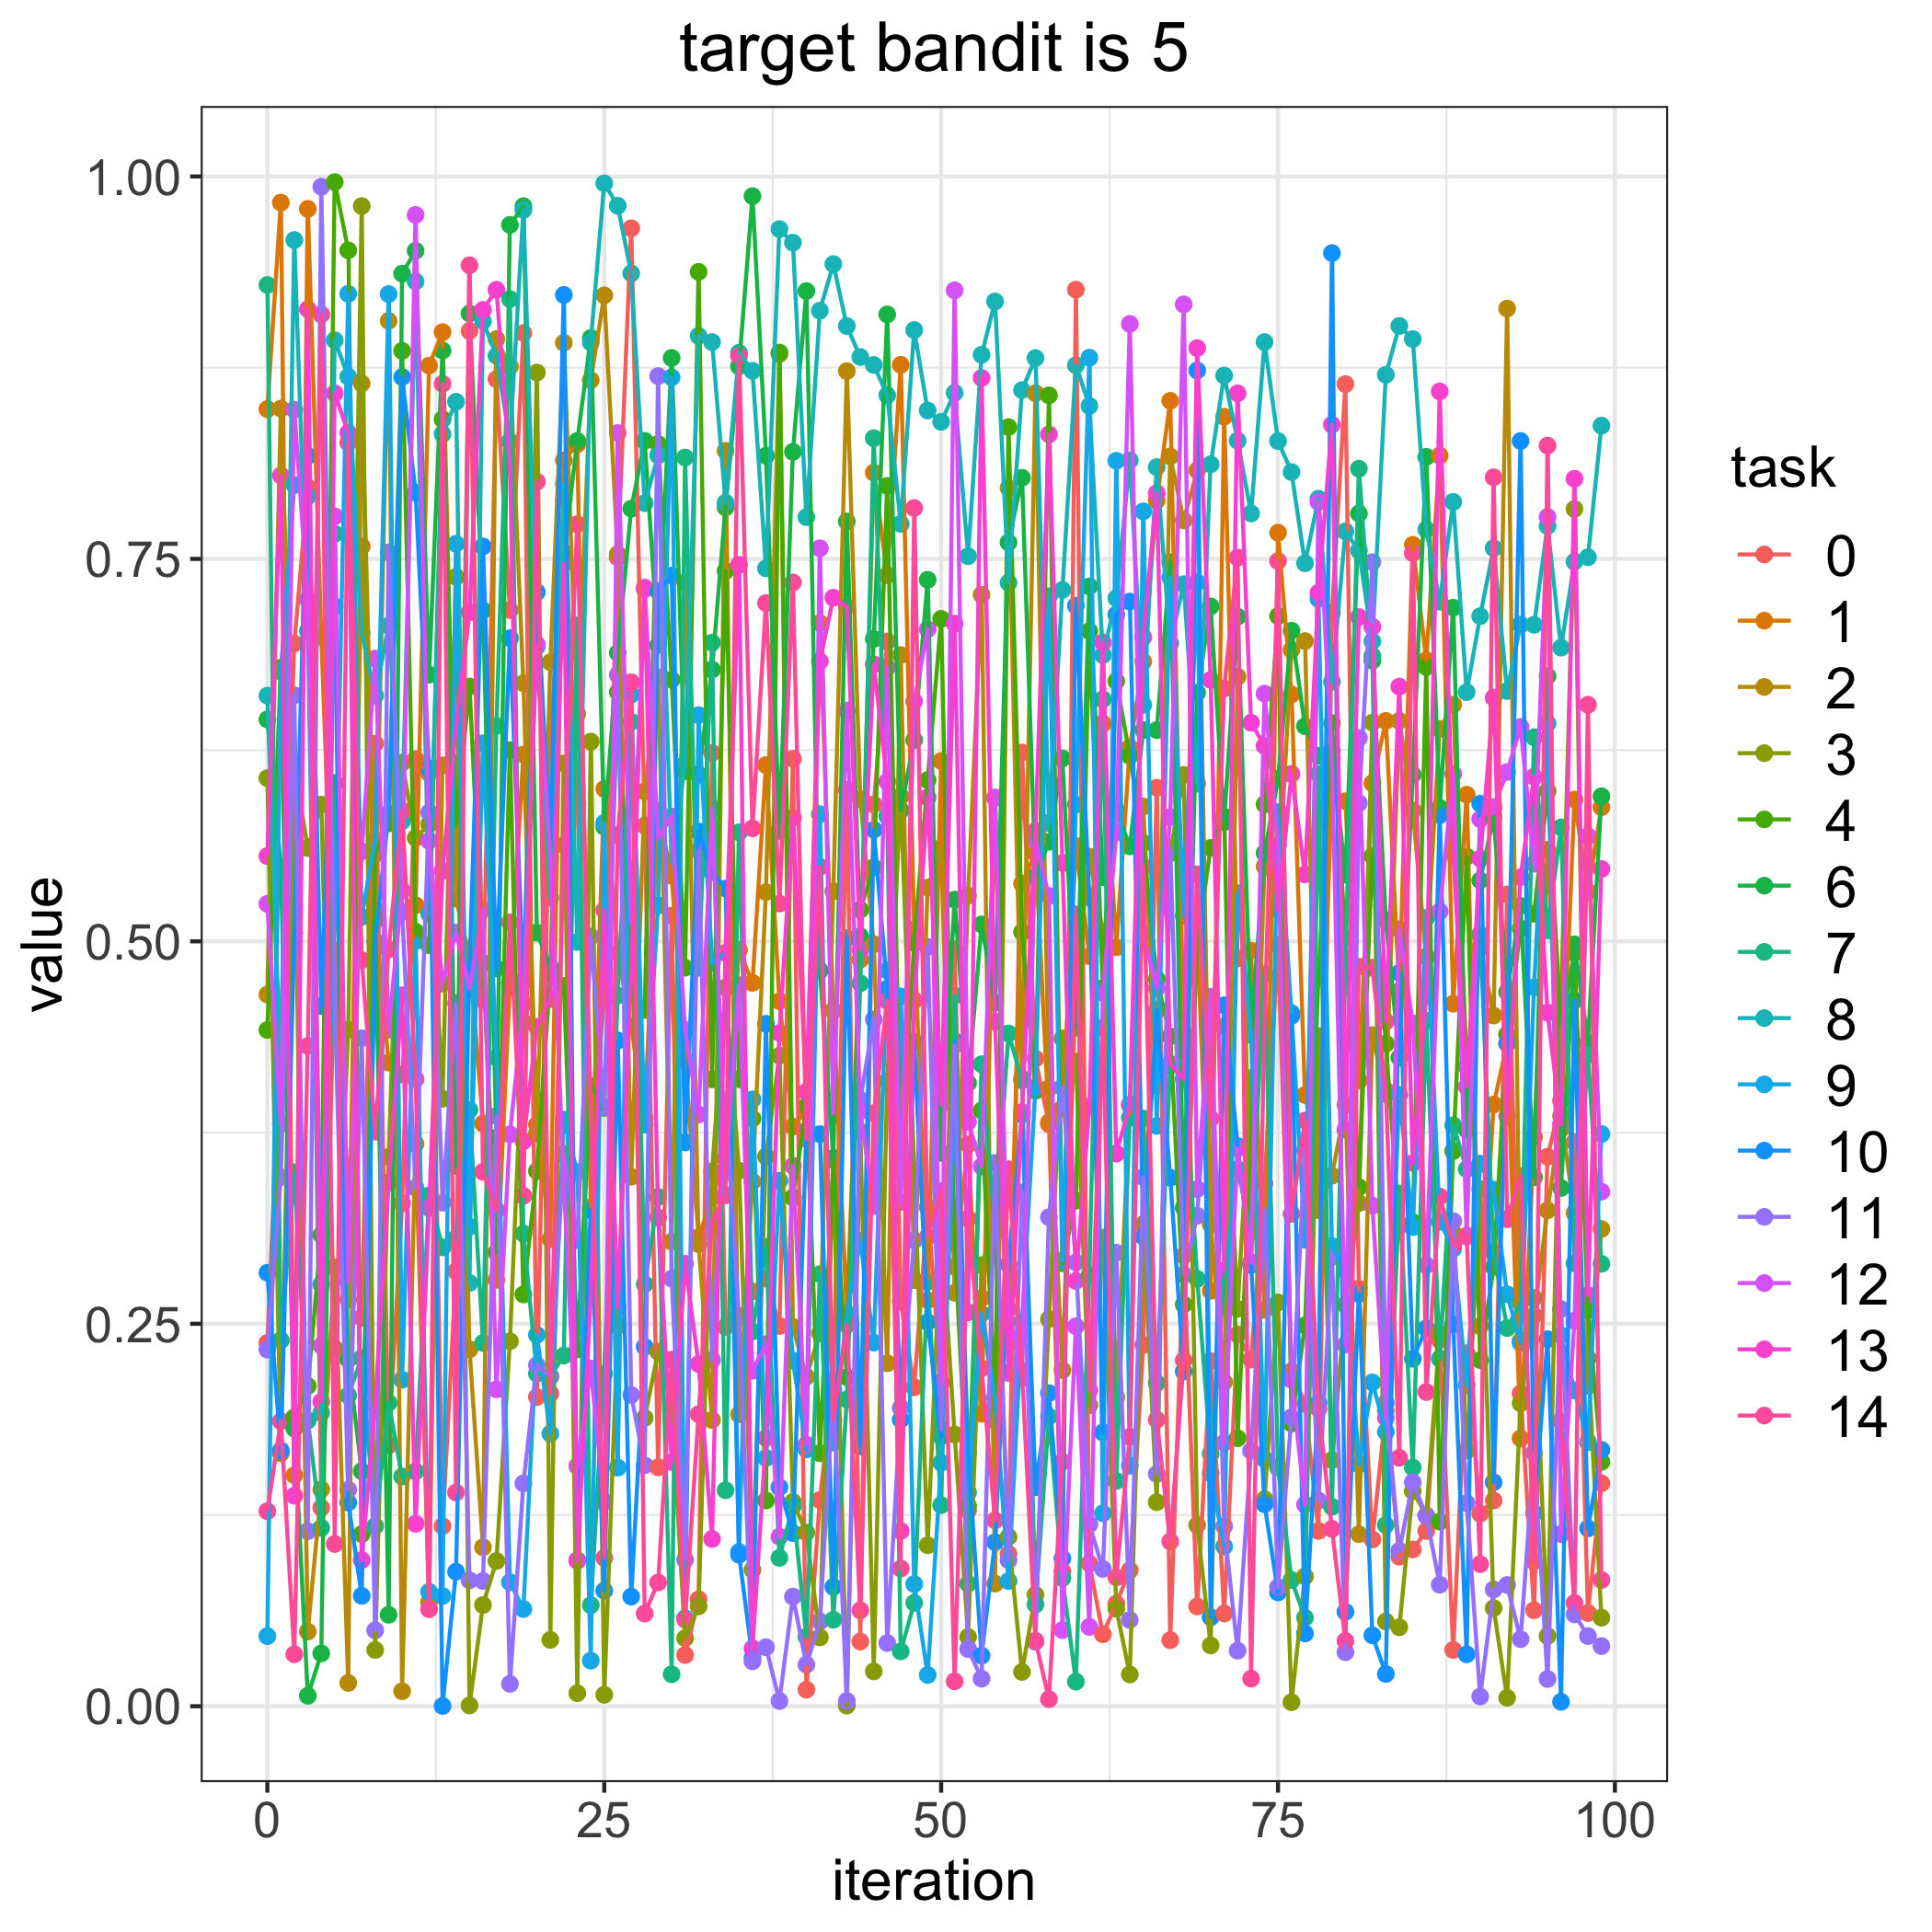

The file beside this chart, header and first rows:
, 0, 1, 2, 3, 4, 6, 7, 8, 9, 10, 11, 12, 13, 14
0, 0.2375, 0.8479, 0.4652, 0.6066, 0.442, 0.6451, 0.9291, 0.6606, 0.04584, 0.2834, 0.2331, 0.5245, 0.5557, 0.1275
1, 0.4396, 0.9829, 0.8483, 0.1653, 0.6788, 0.5488, 0.2392, 0.4105, 0.6763, 0.1672, 0.3458, 0.3805, 0.8045, 0.1863
2, 0.6946, 0.151, 0.5742, 0.6144, 0.1889, 0.1815, 0.349, 0.9584, 0.7982, 0.5053, 0.6609, 0.8476, 0.1376, 0.03395
3, 0.7967, 0.9788, 0.04877, 0.561, 0.2093, 0.006833, 0.1868, 0.7028, 0.7909, 0.8174, 0.1144, 0.7234, 0.9132, 0.4316
4, 0.1298, 0.699, 0.1417, 0.5893, 0.3081, 0.03458, 0.1166, 0.1918, 0.2757, 0.4577, 0.9933, 0.2356, 0.1991, 0.9098
5, 0.4937, 0.4637, 0.2869, 0.2338, 0.9963, 0.6036, 0.7664, 0.893, 0.5133, 0.7189, 0.4598, 0.7778, 0.8582, 0.1061
6, 0.337, 0.2658, 0.01525, 0.4422, 0.9517, 0.2268, 0.2031, 0.8691, 0.9233, 0.1332, 0.1415, 0.2776, 0.8324, 0.826
7, 0.2539, 0.7582, 0.8647, 0.9806, 0.1125, 0.1537, 0.2277, 0.7018, 0.516, 0.07214, 0.4367, 0.5588, 0.09555, 0.4877
8, 0.6293, 0.5133, 0.5211, 0.03678, 0.5572, 0.5149, 0.1177, 0.6606, 0.5662, 0.4999, 0.04965, 0.6848, 0.1972, 0.3756
9, 0.1705, 0.4207, 0.9056, 0.3592, 0.5771, 0.05979, 0.1983, 0.7064, 0.9231, 0.5837, 0.7543, 0.4422, 0.3421, 0.4947
10, 0.3287, 0.413, 0.009796, 0.6167, 0.886, 0.9365, 0.1502, 0.5786, 0.2134, 0.8689, 0.5192, 0.5331, 0.4647, 0.5854
11, 0.6191, 0.5237, 0.3676, 0.5676, 0.5063, 0.9514, 0.1536, 0.9313, 0.5001, 0.7932, 0.3389, 0.9748, 0.1192, 0.4099
12, 0.61, 0.8764, 0.06813, 0.5766, 0.4974, 0.6743, 0.3339, 0.518, 0.07477, 0.613, 0.5842, 0.5657, 0.3257, 0.06339
13, 0.1177, 0.8982, 0.6151, 0.3971, 0.8413, 0.8862, 0.2999, 0.8316, 0.07203, 0.0001662, 0.3292, 0.4723, 0.5462, 0.8645
14, 0.2844, 0.5278, 0.6166, 0.7382, 0.5759, 0.3532, 0.306, 0.8527, 0.7599, 0.08796, 0.4597, 0.5057, 0.6404, 0.1397
15, 0.899, 0.4904, 0.2333, 0.0005187, 0.6666, 0.9104, 0.3898, 0.2767, 0.3135, 0.4817, 0.08233, 0.4692, 0.7151, 0.9419
16, 0.4617, 0.3809, 0.1039, 0.06617, 0.4858, 0.7163, 0.2374, 0.9054, 0.6295, 0.7581, 0.08191, 0.5209, 0.9128, 0.3493
17, 0.8675, 0.2787, 0.8937, 0.09495, 0.2966, 0.3717, 0.6409, 0.8828, 0.424, 0.4823, 0.3858, 0.2071, 0.926, 0.3242
18, 0.7165, 0.4725, 0.8758, 0.2386, 0.625, 0.9683, 0.9198, 0.8268, 0.08108, 0.6982, 0.01463, 0.3738, 0.8098, 0.5124
19, 0.8976, 0.6221, 0.6688, 0.4473, 0.2692, 0.9806, 0.3089, 0.9781, 0.0635, 0.4739, 0.1457, 0.4591, 0.3693, 0.3337
20, 0.2021, 0.3801, 0.3743, 0.8718, 0.3499, 0.5057, 0.2175, 0.6928, 0.2428, 0.7283, 0.2229, 0.6941, 0.444, 0.8005
21, 0.6257, 0.3053, 0.6825, 0.04337, 0.4787, 0.4832, 0.2157, 0.5284, 0.1782, 0.561, 0.2156, 0.5544, 0.4623, 0.2044
22, 0.7887, 0.8144, 0.8913, 0.6163, 0.4708, 0.7541, 0.2292, 0.7991, 0.3834, 0.9226, 0.3611, 0.3423, 0.747, 0.5629
23, 0.5897, 0.8249, 0.6487, 0.00852, 0.2333, 0.8271, 0.7066, 0.4996, 0.3491, 0.09548, 0.3048, 0.1569, 0.09511, 0.7727
24, 0.3687, 0.326, 0.8668, 0.6306, 0.4055, 0.8944, 0.06604, 0.8915, 0.0298, 0.324, 0.5031, 0.2208, 0.2683, 0.3846
25, 0.4622, 0.5996, 0.9223, 0.00749, 0.3911, 0.5748, 0.2174, 0.9955, 0.5775, 0.07554, 0.3917, 0.1334, 0.5204, 0.09694
26, 0.751, 0.4924, 0.7531, 0.2487, 0.663, 0.6886, 0.4646, 0.9808, 0.156, 0.4352, 0.6742, 0.8323, 0.2607, 0.5695
27, 0.9661, 0.4445, 0.3461, 0.5175, 0.4648, 0.7828, 0.6435, 0.9366, 0.6613, 0.07167, 0.2035, 0.5119, 0.4802, 0.6694
28, 0.5757, 0.3846, 0.598, 0.1885, 0.4552, 0.8271, 0.2759, 0.7865, 0.3801, 0.235, 0.1575, 0.7301, 0.7312, 0.06056
29, 0.1562, 0.5855, 0.6728, 0.2318, 0.8251, 0.6937, 0.3329, 0.8177, 0.5235, 0.7289, 0.8695, 0.5673, 0.3194, 0.0809
30, 0.5168, 0.5429, 0.3037, 0.1967, 0.6711, 0.8814, 0.02088, 0.5518, 0.8687, 0.7391, 0.2795, 0.5816, 0.1596, 0.2265
31, 0.03347, 0.4225, 0.7348, 0.04449, 0.4828, 0.6113, 0.8163, 0.6161, 0.05754, 0.3686, 0.09589, 0.442, 0.2892, 0.05661
32, 0.06994, 0.3066, 0.302, 0.06531, 0.9376, 0.6089, 0.4827, 0.8958, 0.6479, 0.5718, 0.5595, 0.3867, 0.2237, 0.1909
33, 0.6232, 0.3329, 0.1871, 0.3497, 0.4098, 0.6777, 0.6953, 0.8918, 0.486, 0.5455, 0.2264, 0.5871, 0.1094, 0.3169
34, 0.248, 0.3581, 0.8206, 0.4698, 0.7421, 0.7836, 0.1412, 0.7868, 0.4925, 0.5345, 0.3961, 0.3489, 0.4923, 0.3341
35, 0.2552, 0.4944, 0.1907, 0.3501, 0.4099, 0.8759, 0.5713, 0.8847, 0.1009, 0.09903, 0.2536, 0.4714, 0.7461, 0.8826
36, 0.2712, 0.4729, 0.343, 0.08917, 0.3841, 0.9871, 0.245, 0.8729, 0.3967, 0.03163, 0.02938, 0.2193, 0.03771, 0.5739
37, 0.2795, 0.6152, 0.5322, 0.3593, 0.1345, 0.8174, 0.3003, 0.7438, 0.1623, 0.4461, 0.03858, 0.2367, 0.1754, 0.7211
38, 0.2485, 0.4609, 0.8839, 0.4252, 0.8849, 0.5722, 0.09697, 0.9656, 0.3435, 0.1432, 0.003424, 0.1108, 0.4401, 0.5247
39, 0.6194, 0.3789, 0.248, 0.1336, 0.3326, 0.82, 0.1309, 0.9567, 0.2259, 0.1132, 0.0717, 0.3533, 0.5809, 0.7346
40, 0.01083, 0.3891, 0.2154, 0.1135, 0.3923, 0.9251, 0.04534, 0.7773, 0.1679, 0.375, 0.02718, 0.171, 0.4018, 0.3708
41, 0.1348, 0.7081, 0.2438, 0.04503, 0.1654, 0.4809, 0.2825, 0.9123, 0.5831, 0.374, 0.05546, 0.7569, 0.6831, 0.5486
42, 0.2131, 0.4547, 0.5327, 0.357, 0.3583, 0.3584, 0.05653, 0.9427, 0.1724, 0.07802, 0.2068, 0.3874, 0.7246, 0.1874
43, 0.599, 0.256, 0.8727, 0.0004329, 0.2152, 0.7745, 0.2005, 0.9022, 0.2568, 0.5021, 0.003483, 0.6509, 0.7186, 0.2493
44, 0.04227, 0.4881, 0.593, 0.3757, 0.5207, 0.5033, 0.4726, 0.882, 0.3043, 0.1699, 0.3964, 0.3889, 0.4945, 0.06267
45, 0.5895, 0.8064, 0.4981, 0.02279, 0.5483, 0.6977, 0.8289, 0.8768, 0.2377, 0.573, 0.449, 0.3271, 0.6811, 0.3876
46, 0.696, 0.7394, 0.2242, 0.4086, 0.7977, 0.9098, 0.5819, 0.8569, 0.4809, 0.4691, 0.04132, 0.6791, 0.6044, 0.461
47, 0.2647, 0.8769, 0.6871, 0.5947, 0.3531, 0.5857, 0.03584, 0.7728, 0.464, 0.1874, 0.195, 0.3296, 0.1145, 0.09001
48, 0.2085, 0.5077, 0.2785, 0.35, 0.4988, 0.6316, 0.06757, 0.8996, 0.07986, 0.4342, 0.3046, 0.6568, 0.4613, 0.7833
49, 0.3262, 0.2655, 0.5351, 0.1052, 0.6054, 0.7364, 0.2775, 0.847, 0.02044, 0.2511, 0.4964, 0.704, 0.5941, 0.3069
50, 0.2118, 0.6178, 0.5611, 0.3136, 0.7108, 0.3617, 0.1315, 0.8396, 0.1592, 0.1763, 0.1811, 0.2112, 0.3934, 0.3366
51, 0.4948, 0.2874, 0.2703, 0.1776, 0.3033, 0.5273, 0.4645, 0.8586, 0.3942, 0.4349, 0.4321, 0.9256, 0.7077, 0.01626
52, 0.128, 0.3672, 0.5299, 0.0453, 0.131, 0.4073, 0.08013, 0.7518, 0.1397, 0.166, 0.03741, 0.382, 0.2575, 0.3187
53, 0.2668, 0.1912, 0.7265, 0.2884, 0.3894, 0.5111, 0.4197, 0.8834, 0.2565, 0.03306, 0.01802, 0.3529, 0.8683, 0.2209
54, 0.1867, 0.594, 0.08014, 0.3121, 0.1934, 0.4599, 0.3104, 0.9183, 0.2016, 0.1072, 0.3551, 0.5938, 0.4475, 0.1215
55, 0.09964, 0.238, 0.7964, 0.1107, 0.8361, 0.7608, 0.4398, 0.7345, 0.08186, 0.2889, 0.09541, 0.2596, 0.2179, 0.351
56, 0.6234, 0.5377, 0.4103, 0.02243, 0.5061, 0.803, 0.4092, 0.8603, 0.2512, 0.3869, 0.3359, 0.2144, 0.3884, 0.219
57, 0.4234, 0.5578, 0.8583, 0.07283, 0.4024, 0.5423, 0.06645, 0.8813, 0.4046, 0.1432, 0.04212, 0.5659, 0.5721, 0.04281
58, 0.3804, 0.3818, 0.4039, 0.253, 0.8569, 0.5651, 0.1894, 0.5772, 0.7256, 0.2047, 0.3196, 0.5297, 0.8314, 0.004615
59, 0.08821, 0.3908, 0.2197, 0.4365, 0.2896, 0.6195, 0.08374, 0.7297, 0.2914, 0.09667, 0.4047, 0.04976, 0.5512, 0.1598
... 40 more rows
